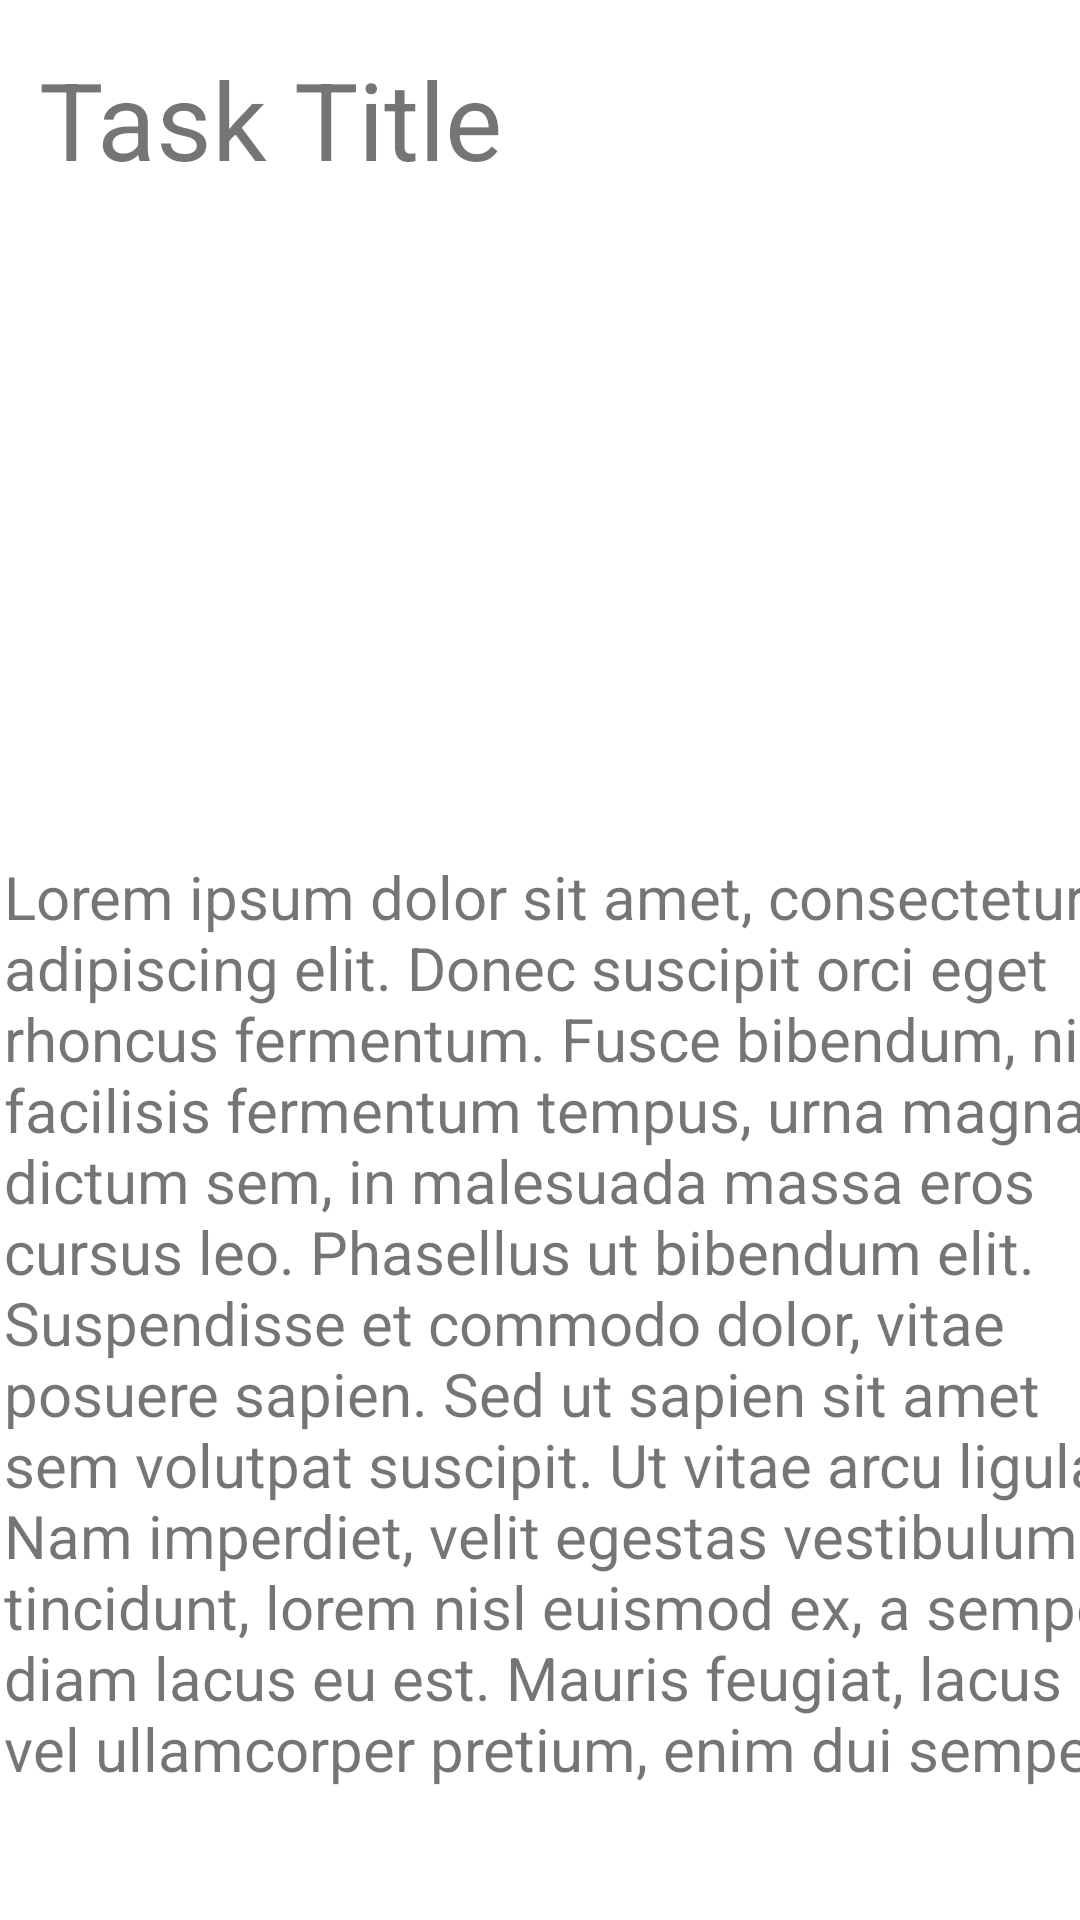

Produce the Android XML layout that renders to this screen, including the resource entries it uses.
<!-- AndroidManifest.xml: application theme Theme.TaskMaster -->
<!-- res/layout/activity_task_detail.xml -->
<?xml version="1.0" encoding="utf-8"?>

<androidx.constraintlayout.widget.ConstraintLayout xmlns:android="http://schemas.android.com/apk/res/android"
    xmlns:app="http://schemas.android.com/apk/res-auto"
    xmlns:tools="http://schemas.android.com/tools"
    android:layout_width="match_parent"
    android:layout_height="match_parent"
    tools:context=".activities.TaskDetail">

    <TextView
        android:id="@+id/textViewTaskDetailPageTitle"
        android:layout_width="wrap_content"
        android:layout_height="50dp"
        android:text="@string/task_title"
        android:textAlignment="center"
        android:textSize="36sp"
        app:autoSizeTextType="uniform"
        app:layout_constraintBottom_toTopOf="@+id/imageViewTaskDetail"
        app:layout_constraintEnd_toEndOf="parent"
        app:layout_constraintHorizontal_bias="0.062"
        app:layout_constraintStart_toStartOf="parent"
        app:layout_constraintTop_toTopOf="parent"
        app:layout_constraintVertical_bias="0.278" />

    <TextView
        android:id="@+id/textViewTaskDetailDescription"
        android:layout_width="380dp"
        android:layout_height="312dp"
        android:layout_marginStart="24dp"
        android:layout_marginTop="10dp"
        android:text="@string/sampleText"
        android:textSize="20sp"
        app:autoSizeTextType="none"
        app:layout_constraintBottom_toBottomOf="parent"
        app:layout_constraintEnd_toEndOf="parent"
        app:layout_constraintHorizontal_bias="0.516"
        app:layout_constraintStart_toStartOf="parent"
        app:layout_constraintTop_toBottomOf="@+id/imageViewTaskDetail"
        app:layout_constraintVertical_bias="0.0" />

    <ImageView
        android:id="@+id/imageViewTaskDetail"
        android:layout_width="184dp"
        android:layout_height="170dp"
        android:contentDescription="@string/image"
        app:layout_constraintBottom_toBottomOf="parent"
        app:layout_constraintEnd_toEndOf="parent"
        app:layout_constraintHorizontal_bias="0.497"
        app:layout_constraintStart_toStartOf="parent"
        app:layout_constraintTop_toTopOf="parent"
        app:layout_constraintVertical_bias="0.224" />

</androidx.constraintlayout.widget.ConstraintLayout>
<!-- resources referenced by this layout -->
<resources>
  <string name="image">Select Image</string>
  <string name="sampleText">"Lorem ipsum dolor sit amet, consectetur adipiscing elit. Donec suscipit orci eget rhoncus fermentum. Fusce bibendum, nisl facilisis fermentum tempus, urna magna dictum sem, in malesuada massa eros cursus leo. Phasellus ut bibendum elit. Suspendisse et commodo dolor, vitae posuere sapien. Sed ut sapien sit amet sem volutpat suscipit. Ut vitae arcu ligula. Nam imperdiet, velit egestas vestibulum tincidunt, lorem nisl euismod ex, a semper diam lacus eu est. Mauris feugiat, lacus vel ullamcorper pretium, enim dui semper ante, a auctor velit orci et nunc. Aliquam in augue iaculis, malesuada tellus vel, imperdiet felis. Nulla et porta lorem, non convallis lacus. "</string>
  <string name="task_title">Task Title</string>
  <style name="Theme.TaskMaster" parent="Theme.MaterialComponents.DayNight.DarkActionBar">
          
          <item name="colorPrimary">#CD005DFF</item>
          <item name="colorPrimaryVariant">@color/teal_200</item>
          <item name="colorOnPrimary">@color/white</item>
          
          <item name="colorSecondary">@color/teal_200</item>
          <item name="colorSecondaryVariant">@color/teal_700</item>
          <item name="colorOnSecondary">@color/black</item>
          
          <item name="android:statusBarColor" tools:targetApi="l">?attr/colorPrimaryVariant</item>
          
      </style>
  <color name="teal_200">#FF03DAC5</color>
  <color name="white">#FFFFFFFF</color>
  <color name="teal_700">#FF018786</color>
  <color name="black">#FF000000</color>
</resources>
